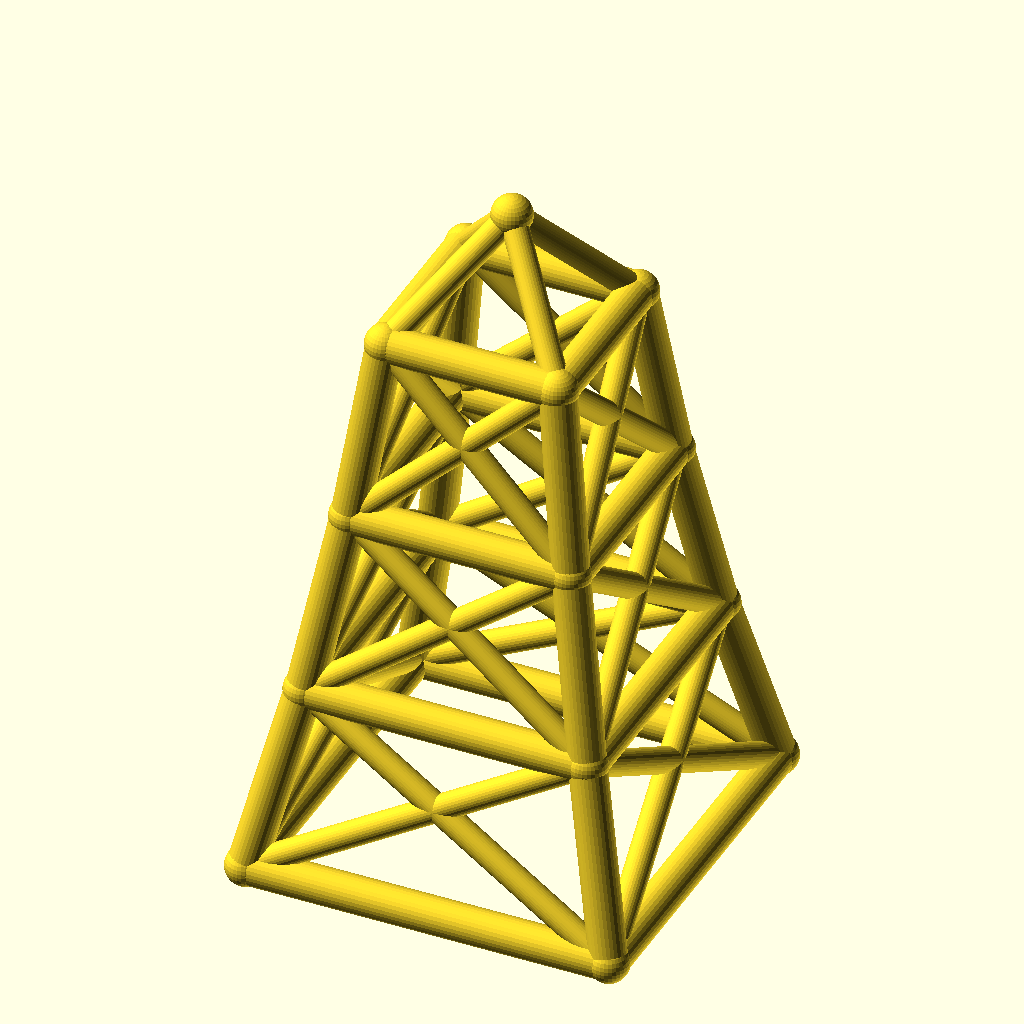
Cell 1 — every parameter at its default value.
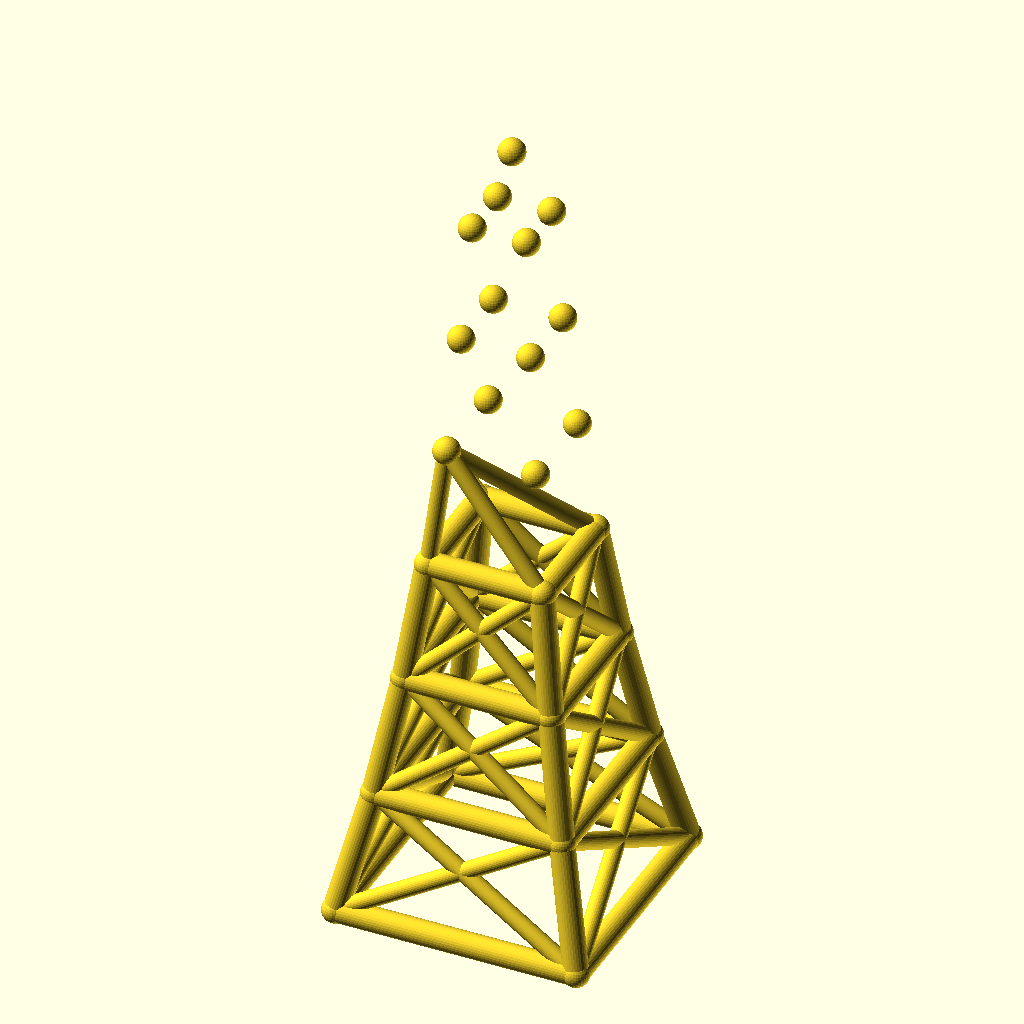
Cell 2 — levels set to 6, the other parameters unchanged.
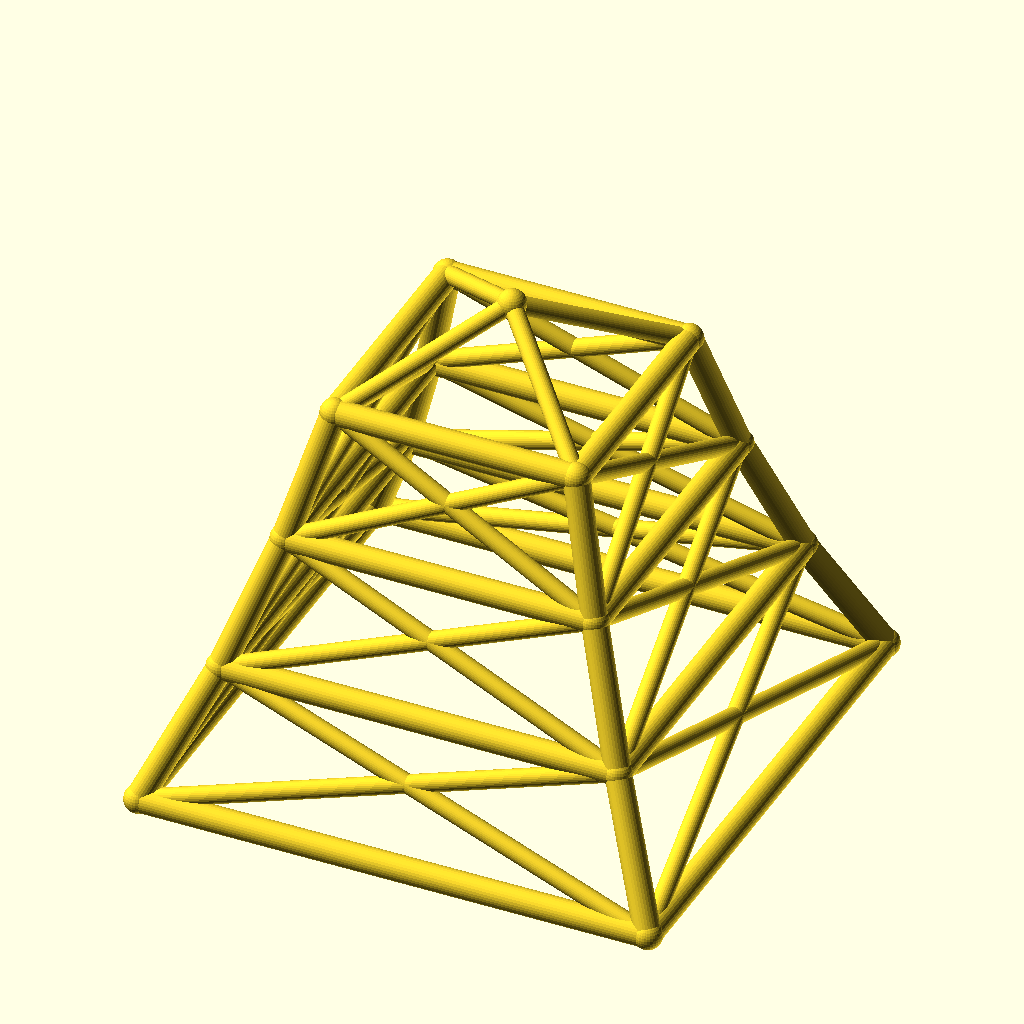
Cell 3 — base_w set to 160, the other parameters unchanged.
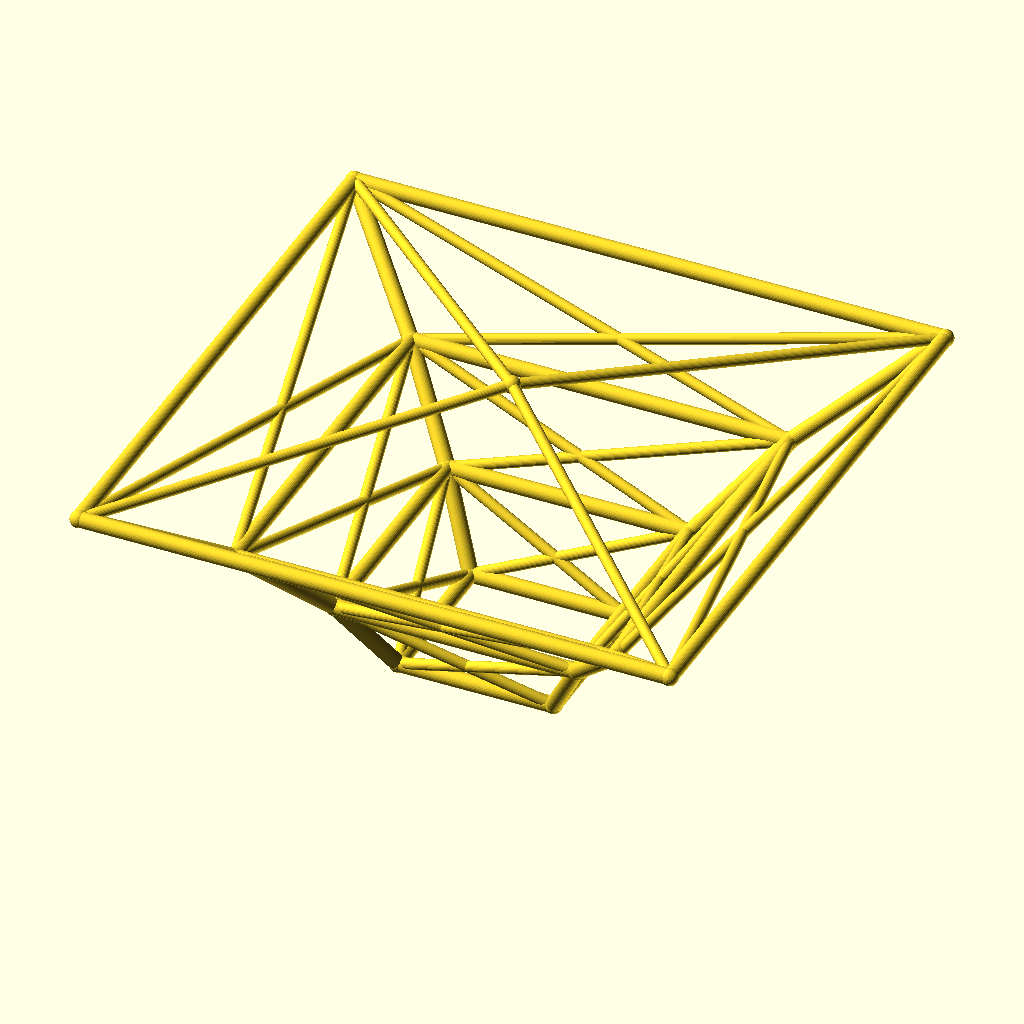
Cell 4 — taper set to 1.56, the other parameters unchanged.
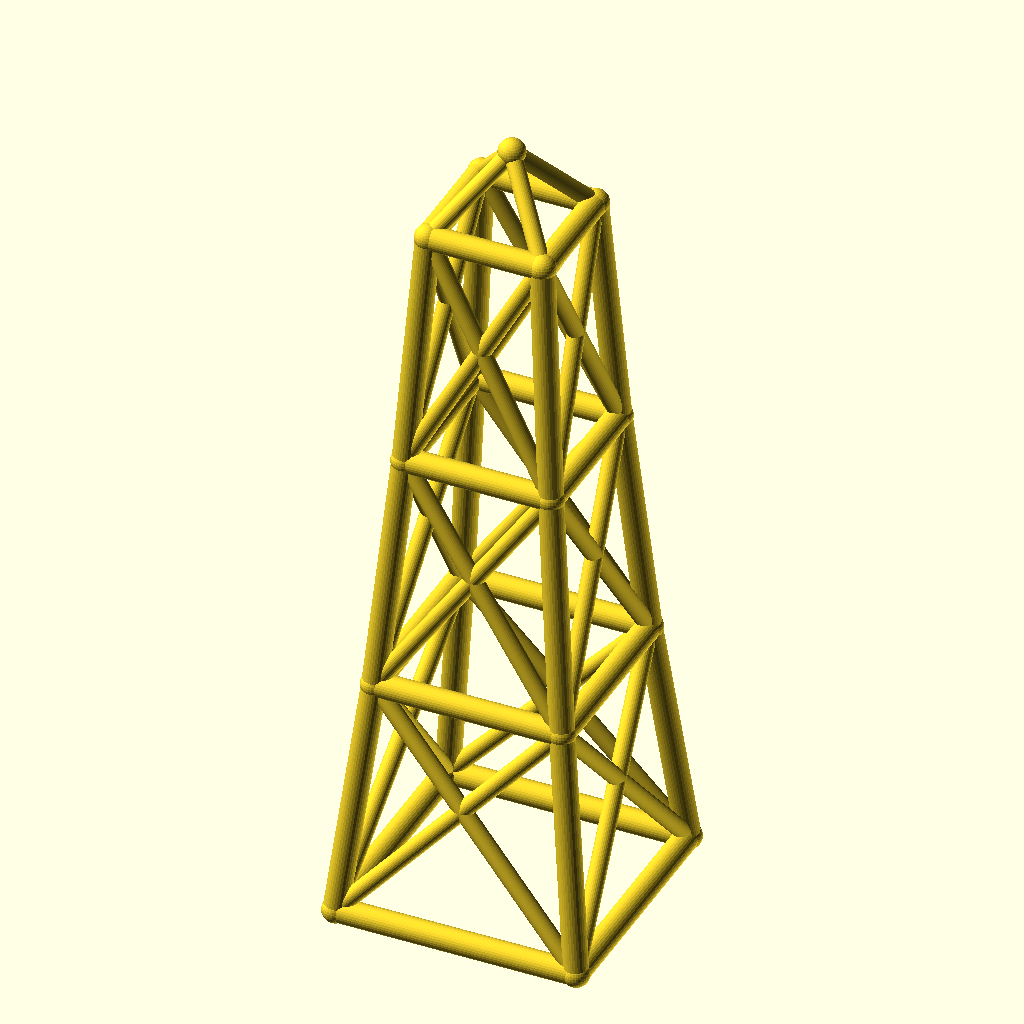
Cell 5: the same model with level_h = 80.
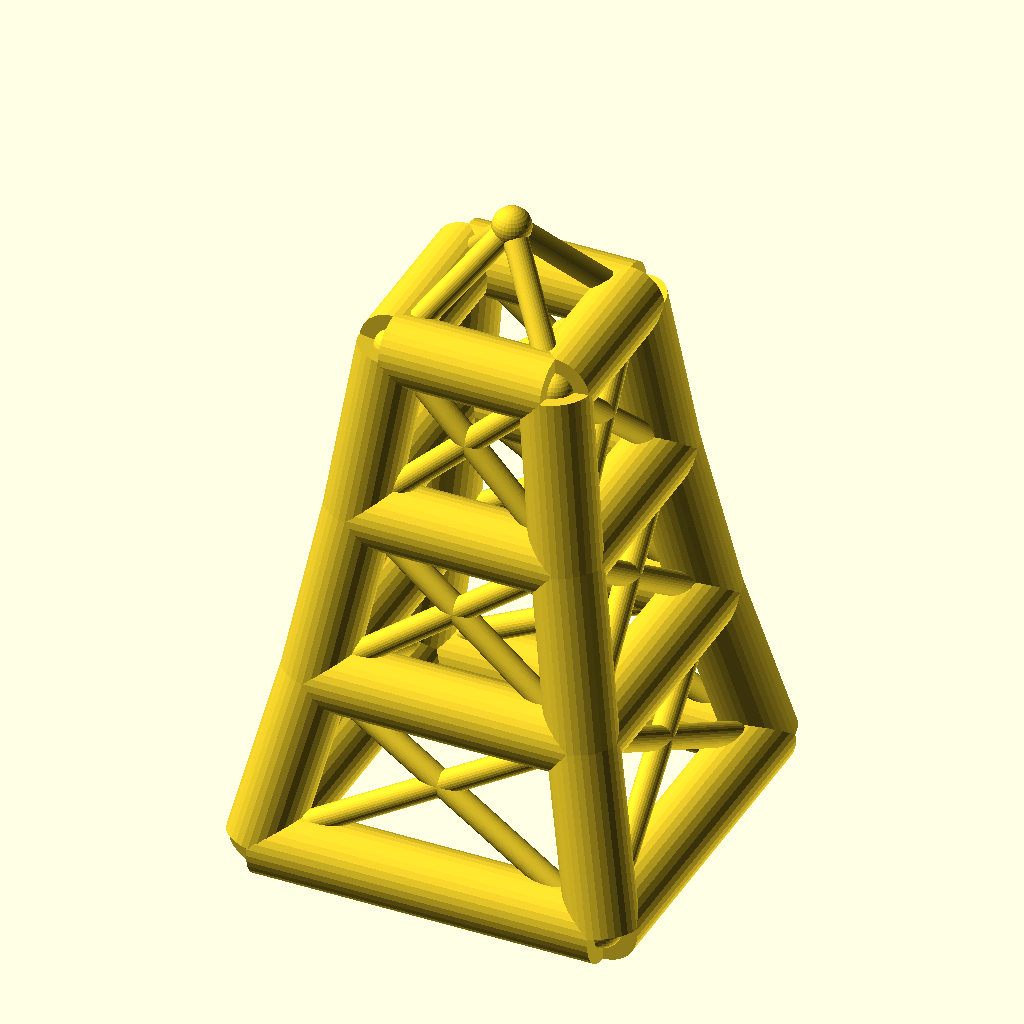
Cell 6: leg_r = 8 (everything else at default).
All cells are drawn from the same view direction (rotation 55°, 0°, 25°, orthographic, colour scheme Cornfield), but the view is re-fitted for each cell, so position and scale can differ between cells as well as the parameter.
Source of the model, optional_data/data/wire2/masttowers/scene_0152.scad:
$fn = 32;

// ----------------------------------------------------------------------
// Tapered four-leg tower: 3 levels, base 80 mm, taper 0.78 per level
// ----------------------------------------------------------------------

// --- parameters (mm) ---
levels = 3;               // number of tower levels
base_w = 80;              // bottom ring width (X and Y)
taper = 0.78;             // ring width multiplier per level
level_h = 40;             // height of one level
leg_r = 4;                // leg / ring member radius
brace_r = 2.8;            // diagonal brace radius
joint_r = 4.4;            // joint ball radius
crown_h = 25;             // crown mast height above the top ring

bbox_x = base_w + 2 * joint_r;  // overall X, joints included
bbox_y = base_w + 2 * joint_r;  // overall Y, joints included
bbox_z = levels * level_h + crown_h + 2 * joint_r;  // overall Z, joints included
leg_d = 2 * leg_r;  // leg / ring stock diameter
brace_d = 2 * brace_r;  // brace stock diameter
joint_d = 2 * joint_r;  // joint ball diameter
top_w = base_w * pow(taper, levels);  // width of the top ring
nodes = concat([for (lvl = [0 : levels], sx = [-1, 1], sy = [-1, 1]) [sx * base_w * pow(taper, lvl) / 2, sy * base_w * pow(taper, lvl) / 2, lvl * level_h]], [[0, 0, levels * level_h + crown_h]]);

module member(a, b, r) {
  /* round stock from joint a to joint b, ends buried in the joint balls */
  d = b - a;
  length = norm(d);
  translate(a) rotate([0, acos(d[2] / length), atan2(d[1], d[0])])
    cylinder(h = length, r = r);
}

module joint(p, r) {
  /* ball at the joint centre, fatter than every member meeting there */
  translate(p) sphere(r = r);
}

/* members - each call is one graph edge */
member(nodes[0], nodes[4], leg_r);
member(nodes[1], nodes[5], leg_r);
member(nodes[2], nodes[6], leg_r);
member(nodes[3], nodes[7], leg_r);
member(nodes[4], nodes[8], leg_r);
member(nodes[5], nodes[9], leg_r);
member(nodes[6], nodes[10], leg_r);
member(nodes[7], nodes[11], leg_r);
member(nodes[8], nodes[12], leg_r);
member(nodes[9], nodes[13], leg_r);
member(nodes[10], nodes[14], leg_r);
member(nodes[11], nodes[15], leg_r);
member(nodes[0], nodes[1], leg_r);
member(nodes[2], nodes[3], leg_r);
member(nodes[0], nodes[2], leg_r);
member(nodes[1], nodes[3], leg_r);
member(nodes[4], nodes[5], leg_r);
member(nodes[6], nodes[7], leg_r);
member(nodes[4], nodes[6], leg_r);
member(nodes[5], nodes[7], leg_r);
member(nodes[8], nodes[9], leg_r);
member(nodes[10], nodes[11], leg_r);
member(nodes[8], nodes[10], leg_r);
member(nodes[9], nodes[11], leg_r);
member(nodes[12], nodes[13], leg_r);
member(nodes[14], nodes[15], leg_r);
member(nodes[12], nodes[14], leg_r);
member(nodes[13], nodes[15], leg_r);
member(nodes[0], nodes[5], brace_r);
member(nodes[1], nodes[4], brace_r);
member(nodes[2], nodes[7], brace_r);
member(nodes[3], nodes[6], brace_r);
member(nodes[0], nodes[6], brace_r);
member(nodes[2], nodes[4], brace_r);
member(nodes[1], nodes[7], brace_r);
member(nodes[3], nodes[5], brace_r);
member(nodes[4], nodes[9], brace_r);
member(nodes[5], nodes[8], brace_r);
member(nodes[6], nodes[11], brace_r);
member(nodes[7], nodes[10], brace_r);
member(nodes[4], nodes[10], brace_r);
member(nodes[6], nodes[8], brace_r);
member(nodes[5], nodes[11], brace_r);
member(nodes[7], nodes[9], brace_r);
member(nodes[8], nodes[13], brace_r);
member(nodes[9], nodes[12], brace_r);
member(nodes[10], nodes[15], brace_r);
member(nodes[11], nodes[14], brace_r);
member(nodes[8], nodes[14], brace_r);
member(nodes[10], nodes[12], brace_r);
member(nodes[9], nodes[15], brace_r);
member(nodes[11], nodes[13], brace_r);
member(nodes[12], nodes[16], brace_r);
member(nodes[13], nodes[16], brace_r);
member(nodes[14], nodes[16], brace_r);
member(nodes[15], nodes[16], brace_r);

/* joint balls */
for (p = nodes) joint(p, joint_r);
Customizer parameters (derived from the source; name, type, default, range or options):
levels: number, default 3
base_w: number, default 80
taper: number, default 0.78
level_h: number, default 40
leg_r: number, default 4
brace_r: number, default 2.8
joint_r: number, default 4.4
crown_h: number, default 25
